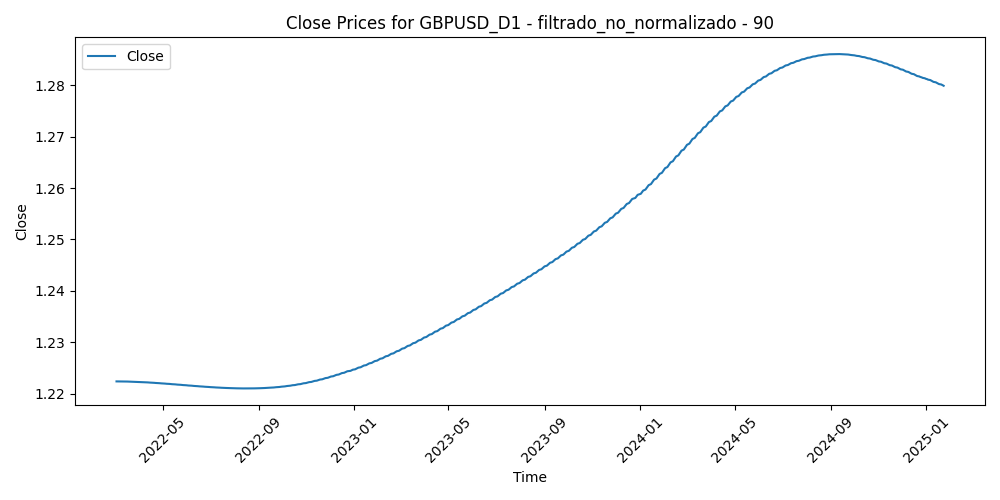

Values plotted in this chart, from the file beside it:
Time, Close, Volume, diferencia_media_90
2022-03-03, 1.222, 69091, 0.01112
2022-03-04, 1.222, 79233, 0.02239
2022-03-07, 1.222, 102075, 0.03454
2022-03-08, 1.222, 98270, 0.03433
2022-03-09, 1.222, 71113, 0.02506
2022-03-10, 1.222, 72280, 0.0349
2022-03-11, 1.222, 73891, 0.03916
2022-03-14, 1.222, 65267, 0.04205
2022-03-15, 1.222, 73343, 0.03734
2022-03-16, 1.222, 76637, 0.02652
2022-03-17, 1.222, 67609, 0.02609
2022-03-18, 1.222, 58269, 0.02281
2022-03-21, 1.222, 58415, 0.02372
2022-03-22, 1.222, 70357, 0.01407
2022-03-23, 1.222, 59116, 0.01946
2022-03-24, 1.222, 69877, 0.02095
2022-03-25, 1.222, 62050, 0.02118
2022-03-28, 1.222, 72717, 0.02968
2022-03-29, 1.222, 85911, 0.02933
2022-03-30, 1.222, 77063, 0.02497
2022-03-31, 1.222, 77989, 0.02399
2022-04-01, 1.222, 63644, 0.02669
2022-04-04, 1.222, 55113, 0.02631
2022-04-05, 1.222, 55703, 0.03037
2022-04-06, 1.222, 73982, 0.0305
2022-04-07, 1.222, 66314, 0.0297
2022-04-08, 1.222, 57389, 0.03328
2022-04-11, 1.222, 66159, 0.03379
2022-04-12, 1.222, 72424, 0.03624
2022-04-13, 1.222, 62901, 0.02464
2022-04-14, 1.222, 63881, 0.02816
2022-04-15, 1.222, 77619, 0.03018
2022-04-18, 1.222, 45069, 0.03456
2022-04-19, 1.222, 70625, 0.0355
2022-04-20, 1.222, 68461, 0.02839
2022-04-21, 1.222, 71420, 0.03215
2022-04-22, 1.222, 74280, 0.05072
2022-04-25, 1.222, 86850, 0.05975
2022-04-26, 1.222, 83654, 0.07563
2022-04-27, 1.222, 76540, 0.07767
2022-04-28, 1.222, 86905, 0.0858
2022-04-29, 1.222, 72038, 0.07317
2022-05-02, 1.222, 67818, 0.08001
2022-05-03, 1.222, 72812, 0.07865
2022-05-04, 1.222, 75765, 0.06366
2022-05-05, 1.222, 93436, 0.09016
2022-05-06, 1.222, 109772, 0.09099
2022-05-09, 1.222, 94642, 0.09038
2022-05-10, 1.222, 99625, 0.09038
2022-05-11, 1.222, 98275, 0.09582
2022-05-12, 1.222, 112615, 0.09955
2022-05-13, 1.222, 76250, 0.09149
2022-05-16, 1.222, 73369, 0.08416
2022-05-17, 1.222, 82155, 0.06561
2022-05-18, 1.222, 76131, 0.0792
2022-05-19, 1.222, 104250, 0.06491
2022-05-20, 1.222, 85547, 0.06129
2022-05-23, 1.222, 75244, 0.05082
2022-05-24, 1.222, 78704, 0.05488
2022-05-25, 1.222, 81668, 0.0495
... 691 more rows
